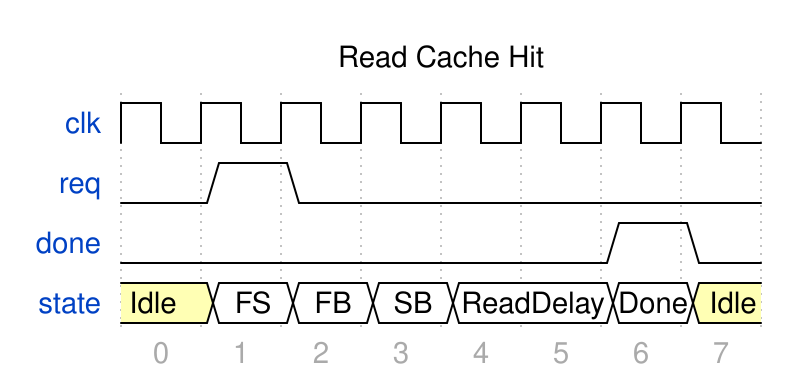

The timing diagram above was drawn with WaveDrom. Write its source.

{
  signal: [
    {
      name: 'clk',
      wave: 'p.......',
    },
    {
      name: 'req',
      wave: '010.....',
    },
    {
      name: 'done',
      wave: '0.....10',
    },
    {
      name: 'state',
      wave: '32222.23',
      data: [
        'Idle',
        'FS',
        'FB',
        'SB',
        'ReadDelay',
        'Done',
        'Idle',
      ],
    },
  ],
  head: {
    text: 'Read Cache Hit',
  },
  foot: {
    tock: 0,
  },
}